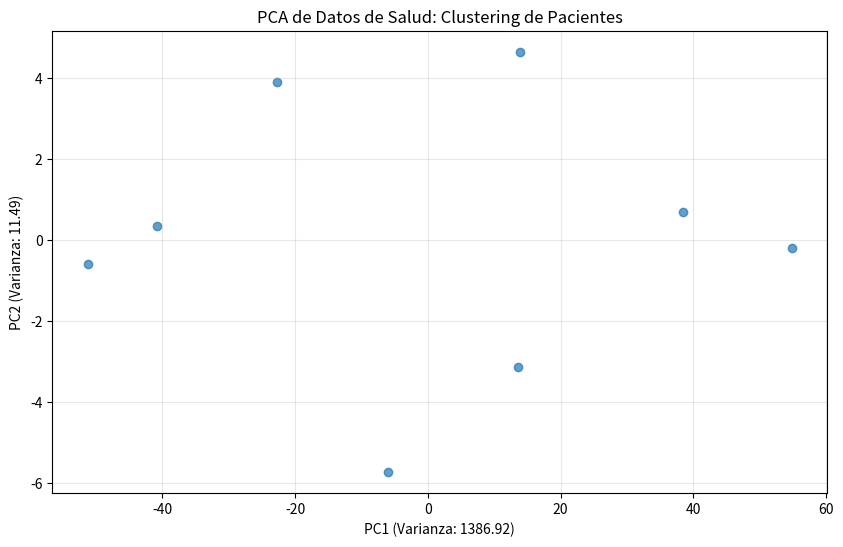

The script that saved this image:
import numpy as np
# Dataset de salud pública (simulado)
class HealthDataAnalyzer:
    """Análisis de datos de salud con álgebra lineal"""
    
    def __init__(self):
        # Datos de pacientes: [edad, peso, presión_sistólica, presión_diastólica, glucosa]
        self.patients = np.array([
            [45, 70, 120, 80, 95],
            [50, 85, 140, 90, 120],
            [35, 65, 110, 75, 85],
            [60, 90, 150, 95, 140],
            [40, 75, 130, 85, 110],
            [55, 80, 135, 88, 125],
            [30, 60, 105, 70, 80],
            [65, 95, 160, 100, 150]
        ])
        
        self.feature_names = ['Edad', 'Peso', 'Presión Sistólica', 'Presión Diastólica', 'Glucosa']
    
    def calculate_covariance(self):
        """Calcula matriz de covarianza"""
        centered = self.patients - np.mean(self.patients, axis=0)
        return (centered.T @ centered) / (len(self.patients) - 1)
    
    def pca_analysis(self, n_components=2):
        """Análisis de componentes principales para identificar factores de riesgo"""
        # Centrar datos
        centered = self.patients - np.mean(self.patients, axis=0)
        
        # SVD para PCA
        U, s, Vt = np.linalg.svd(centered, full_matrices=False)
        
        # Proyectar a n componentes
        pca_result = centered @ Vt[:n_components].T
        
        # Valores propios (varianza explicada)
        variance_explained = (s[:n_components] ** 2) / (len(self.patients) - 1)
        
        return pca_result, variance_explained, Vt[:n_components]
    
    def identify_risk_factors(self):
        """Identifica factores de riesgo principales"""
        cov = self.calculate_covariance()
        eigenvalues, eigenvectors = np.linalg.eigh(cov)
        
        # Ordenar por importancia
        idx = np.argsort(eigenvalues)[::-1]
        eigenvalues = eigenvalues[idx]
        eigenvectors = eigenvectors[:, idx]
        
        print("\n=== ANÁLISIS DE FACTORES DE RIESGO ===")
        print("\nComponentes principales:")
        for i in range(3):
            print(f"\nPC{i+1} (Varianza: {eigenvalues[i]:.3f}):")
            for j, name in enumerate(self.feature_names):
                print(f"  {name}: {eigenvectors[j, i]:.3f}")
        
        return eigenvectors[:, :3]

# Análisis práctico
analyzer = HealthDataAnalyzer()
risk_factors = analyzer.identify_risk_factors()

# Visualización
import matplotlib.pyplot as plt

pca_result, variance, components = analyzer.pca_analysis()
plt.figure(figsize=(10, 6))
plt.scatter(pca_result[:, 0], pca_result[:, 1], alpha=0.7)
plt.xlabel(f'PC1 (Varianza: {variance[0]:.2f})')
plt.ylabel(f'PC2 (Varianza: {variance[1]:.2f})')
plt.title('PCA de Datos de Salud: Clustering de Pacientes')
plt.grid(True, alpha=0.3)
plt.show()
